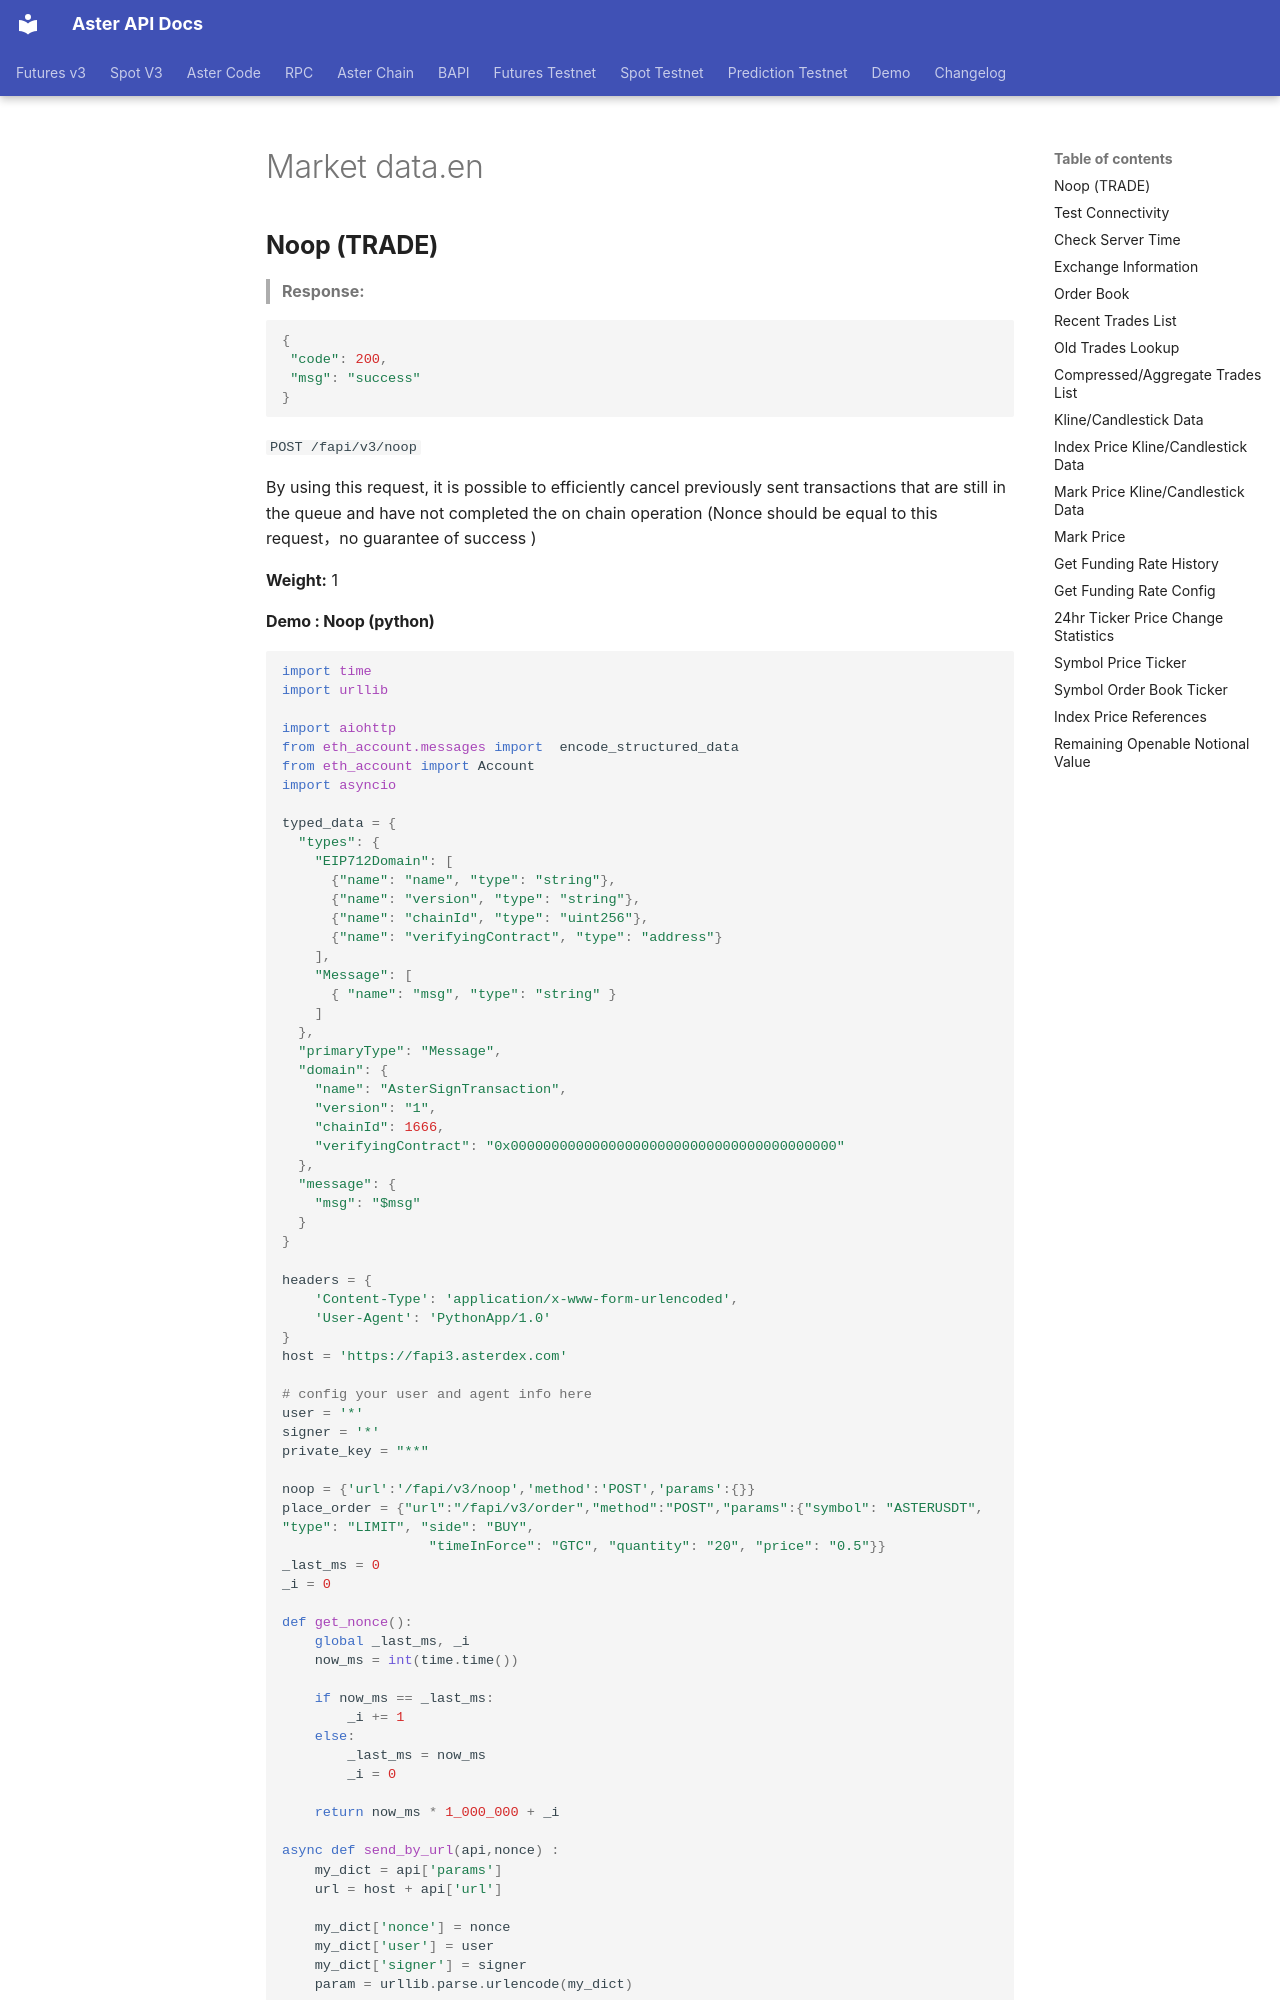

repository: asterdex/aster-api-website · page: futures-v3/market-data.en/index.html · generator: mkdocs

## **Noop (TRADE)**

> **Response:**

```javascript
{
 "code": 200,
 "msg": "success"
}
```

``POST /fapi/v3/noop``

By using this request, it is possible to efficiently cancel previously sent transactions that are still in the queue and have not completed the on chain operation (Nonce should be equal to this request，no guarantee of success
)

**Weight:**
1
